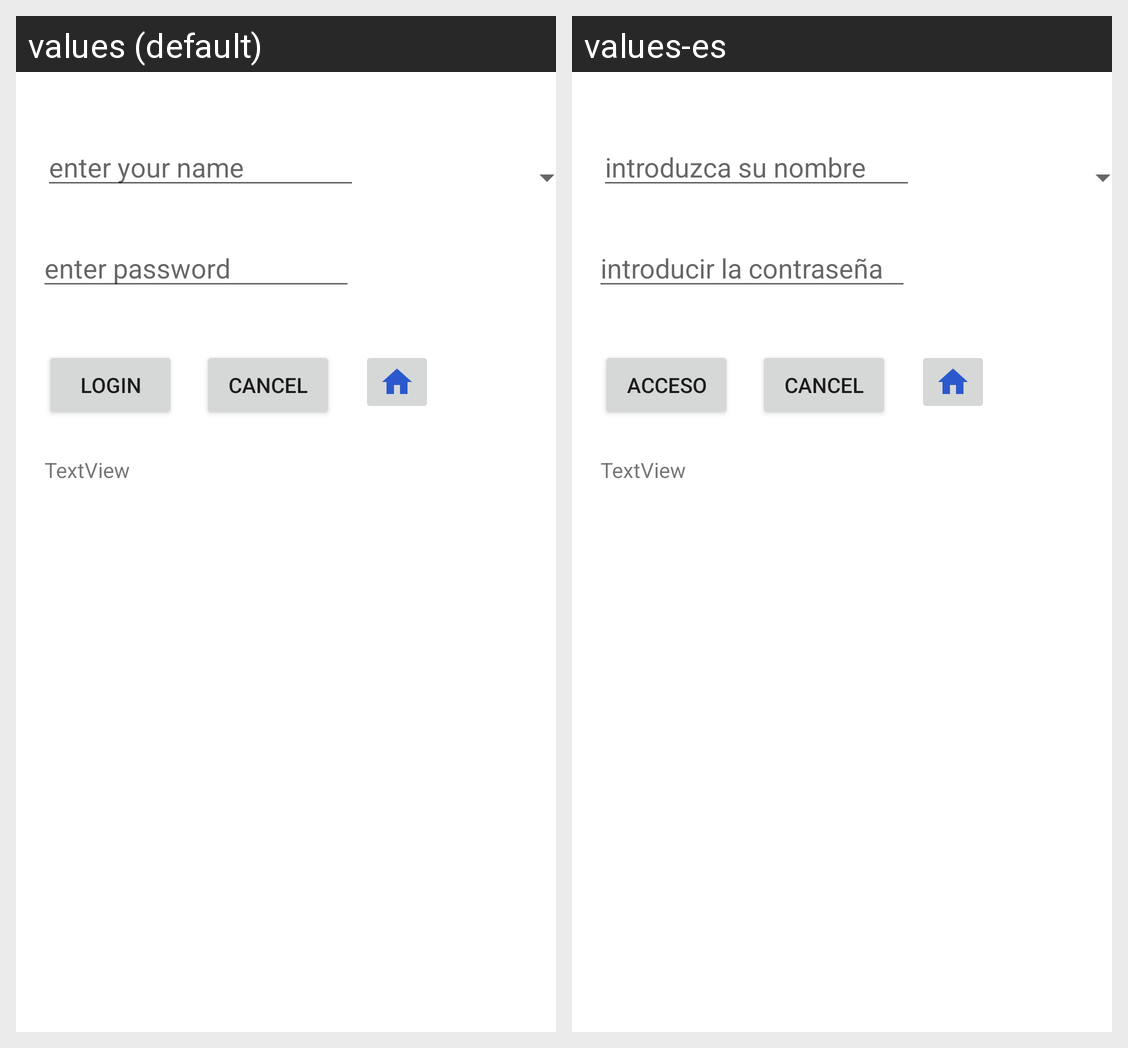

The same Android screen rendered under two of its app's locales, left to right. List the strings drawn on it with the default value and each locale's translation.
Android screen res/layout/activity_main.xml rendered under 2 locales, left to right: values (default), values-es. Device: Nexus 5 (rendered at 1080×1920; each locale shown at half size, 540×960, under a caption strip naming it); theme Theme.Cognizantapp.
Strings drawn on this screen, with the default value and each locale's value (text and hints the layout hard-codes, and strings that could not be matched under every locale, appear in the picture but are not listed):

enter_name
  values: enter your name
  values-es: introduzca su nombre

enter_pwd
  values: enter password
  values-es: introducir la contraseña

logn
  values: login
  values-es: acceso
